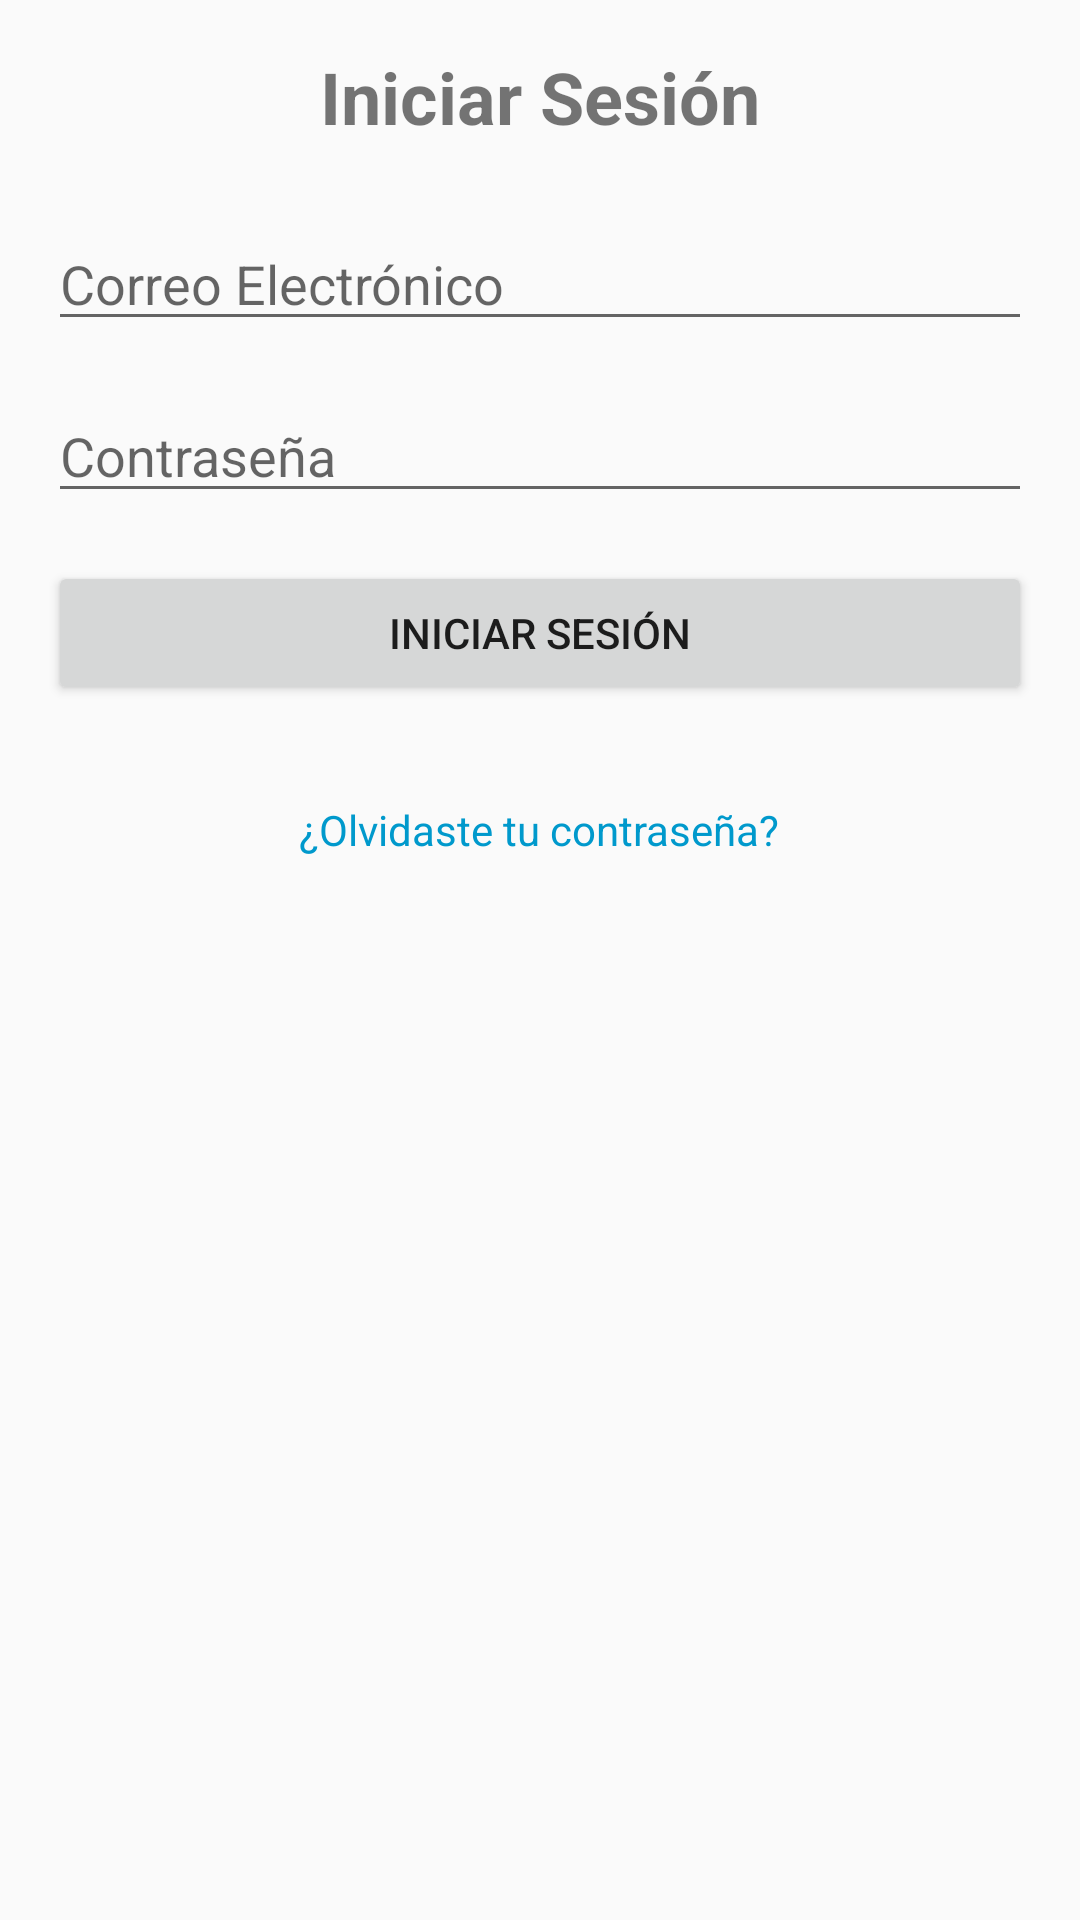

Produce the Android XML layout that renders to this screen, including the resource entries it uses.
<!-- AndroidManifest.xml: application theme Theme.AppCompat.Light -->
<!-- res/layout/activity_login.xml -->
<?xml version="1.0" encoding="utf-8"?>
<RelativeLayout xmlns:android="http://schemas.android.com/apk/res/android"
    android:layout_width="match_parent"
    android:layout_height="match_parent"
    android:padding="16dp">

    <TextView
        android:id="@+id/tv_login_title"
        android:layout_width="wrap_content"
        android:layout_height="wrap_content"
        android:text="Iniciar Sesión"
        android:textSize="24sp"
        android:textStyle="bold"
        android:layout_centerHorizontal="true"
        android:layout_marginBottom="24dp"/>

    <EditText
        android:id="@+id/et_email"
        android:layout_width="match_parent"
        android:layout_height="wrap_content"
        android:hint="Correo Electrónico"
        android:inputType="textEmailAddress"
        android:layout_below="@id/tv_login_title"
        android:layout_marginBottom="16dp"/>

    <EditText
        android:id="@+id/et_password"
        android:layout_width="match_parent"
        android:layout_height="wrap_content"
        android:hint="Contraseña"
        android:inputType="textPassword"
        android:layout_below="@id/et_email"
        android:layout_marginBottom="16dp"/>

    <Button
        android:id="@+id/btn_login"
        android:layout_width="match_parent"
        android:layout_height="wrap_content"
        android:text="Iniciar Sesión"
        android:layout_below="@id/et_password"
        android:layout_marginBottom="16dp"/>

    <TextView
        android:id="@+id/tv_forgot_password"
        android:layout_width="wrap_content"
        android:layout_height="wrap_content"
        android:text="¿Olvidaste tu contraseña?"
        android:textColor="@android:color/holo_blue_dark"
        android:layout_below="@id/btn_login"
        android:layout_centerHorizontal="true"
        android:layout_marginTop="16dp"
        android:clickable="true"
        android:focusable="true"/>

</RelativeLayout>
<!-- resources referenced by this layout -->
<resources>

</resources>
